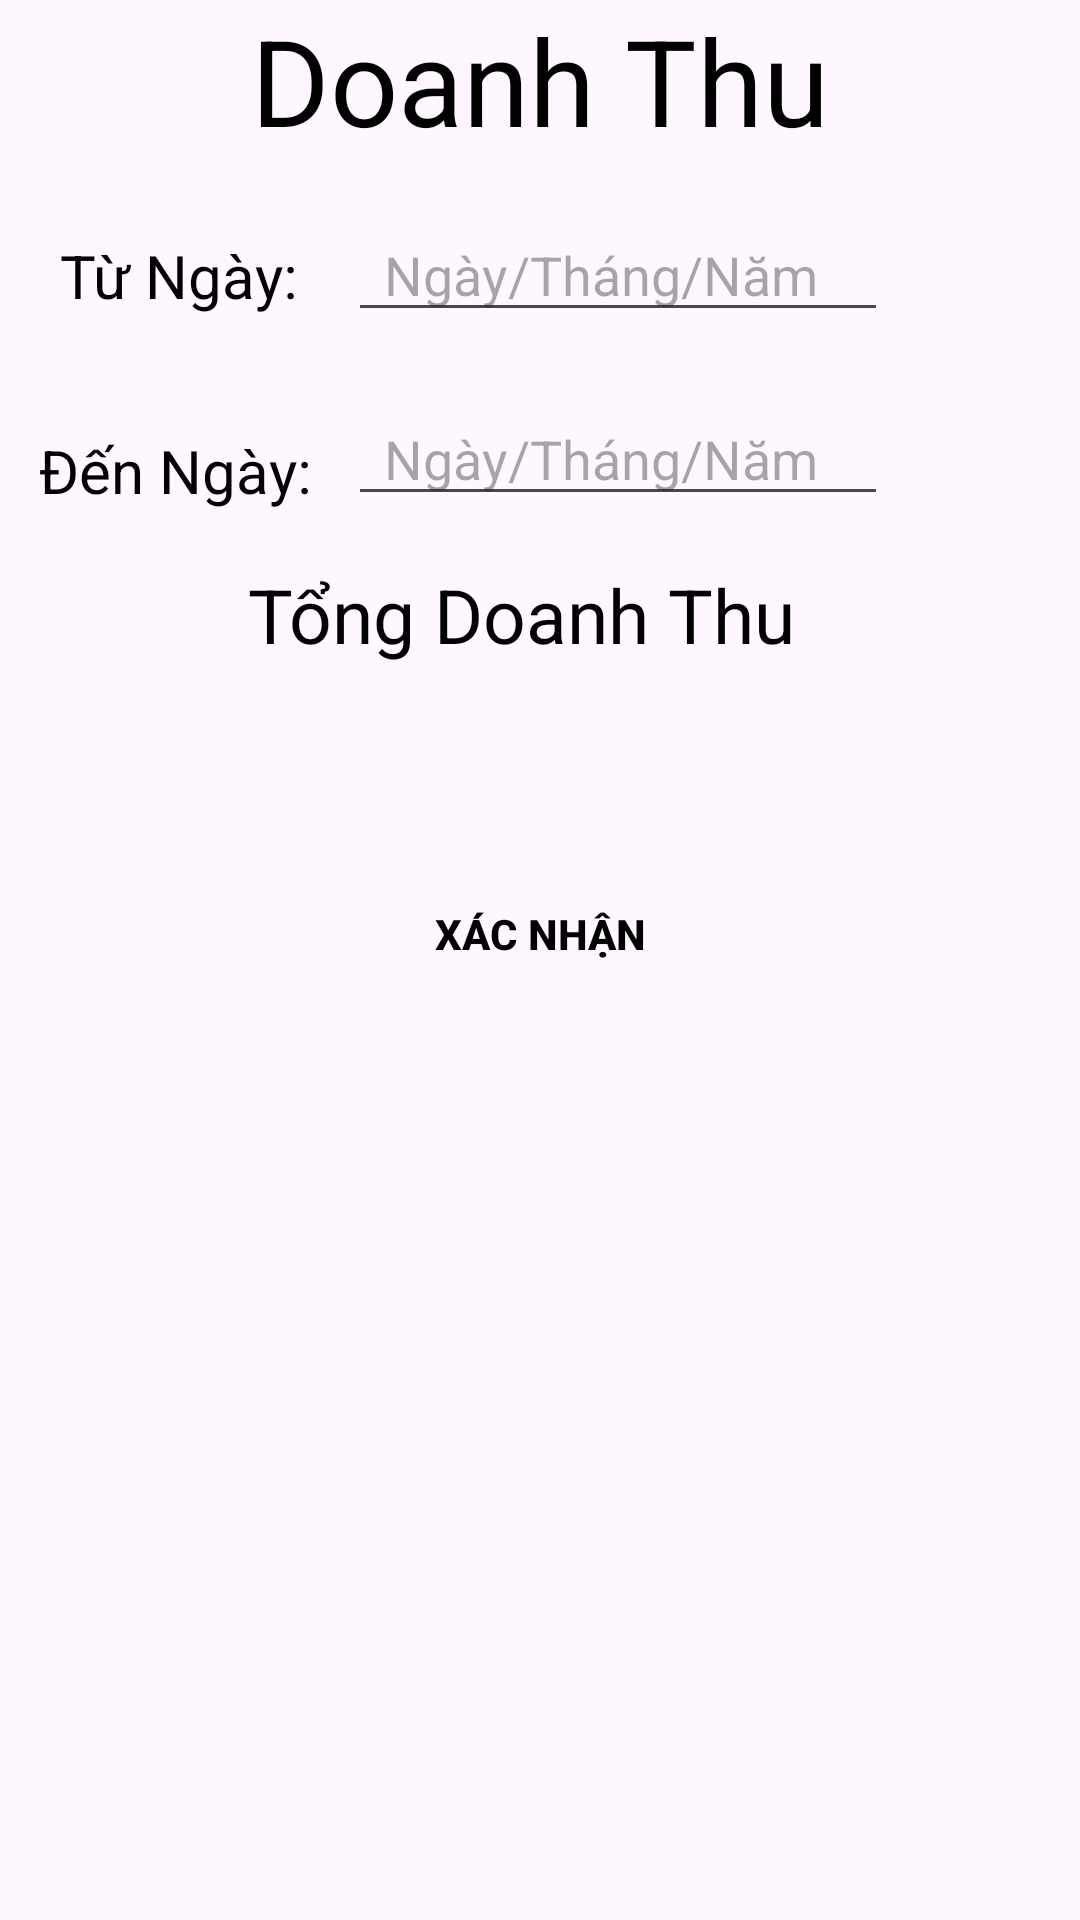

The Android layout XML behind this screen, and the referenced resources:
<!-- AndroidManifest.xml: application theme Theme.DuAnMau_thanghtph31577 -->
<!-- res/layout/fragment_doanh_thu.xml -->
<?xml version="1.0" encoding="utf-8"?>
<androidx.constraintlayout.widget.ConstraintLayout xmlns:android="http://schemas.android.com/apk/res/android"
    xmlns:app="http://schemas.android.com/apk/res-auto"
    xmlns:tools="http://schemas.android.com/tools"
    android:layout_width="match_parent"
    android:layout_height="match_parent"
    >
    <ImageView
        android:id="@+id/img_denngay"
        android:layout_width="40dp"
        android:layout_height="40dp"
        android:layout_marginTop="27dp"
        android:layout_marginEnd="16dp"
        android:src="@drawable/outline_calendar_month_24"
        app:layout_constraintEnd_toEndOf="parent"
        app:layout_constraintTop_toBottomOf="@+id/img_tungay" />

    <TextView
        android:id="@+id/textView"
        android:layout_width="match_parent"
        android:layout_height="wrap_content"
        android:text="Doanh Thu"
        android:textAlignment="center"
        android:textColor="@color/black"
        android:textSize="40dp"
        app:layout_constraintEnd_toEndOf="parent"
        app:layout_constraintStart_toStartOf="parent"
        app:layout_constraintTop_toTopOf="parent" />

    <TextView
        android:id="@+id/doanhthutungay"
        android:layout_width="100dp"
        android:layout_height="45dp"
        android:layout_marginStart="8dp"
        android:layout_marginTop="16dp"
        android:gravity="center_vertical"
        android:paddingLeft="12dp"
        android:text="Từ Ngày: "
        android:textColor="@color/black"
        android:textSize="20dp"
        app:layout_constraintStart_toStartOf="parent"
        app:layout_constraintTop_toBottomOf="@+id/textView" />

    <EditText
        android:id="@+id/ed_tungay"
        android:layout_width="0dp"
        android:layout_height="wrap_content"
        android:layout_marginStart="8dp"
        android:layout_marginTop="16dp"
        android:layout_marginEnd="8dp"
        android:hint="Ngày/Tháng/Năm"
        android:paddingLeft="12dp"
        app:layout_constraintEnd_toStartOf="@+id/img_tungay"
        app:layout_constraintStart_toEndOf="@+id/doanhthutungay"
        app:layout_constraintTop_toBottomOf="@+id/textView" />

    <TextView
        android:id="@+id/doanhthudenngay"
        android:layout_width="100dp"
        android:layout_height="45dp"
        android:layout_marginStart="8dp"
        android:layout_marginTop="20dp"
        android:gravity="center_vertical"
        android:paddingLeft="5dp"
        android:text="Đến Ngày:"
        android:textColor="@color/black"
        android:textSize="20dp"
        app:layout_constraintStart_toStartOf="parent"
        app:layout_constraintTop_toBottomOf="@+id/doanhthutungay" />

    <EditText
        android:id="@+id/ed_denngay"
        android:layout_width="0dp"
        android:layout_height="wrap_content"
        android:layout_marginStart="8dp"
        android:layout_marginTop="20dp"
        android:layout_marginEnd="8dp"
        android:hint="Ngày/Tháng/Năm"
        android:paddingLeft="12dp"
        app:layout_constraintEnd_toStartOf="@+id/img_denngay"
        app:layout_constraintStart_toEndOf="@+id/doanhthudenngay"
        app:layout_constraintTop_toBottomOf="@+id/ed_tungay" />

    <ImageView
        android:id="@+id/img_tungay"
        android:layout_width="40dp"
        android:layout_height="40dp"
        android:layout_marginTop="19dp"
        android:layout_marginEnd="16dp"
        android:src="@drawable/outline_calendar_month_24"
        app:layout_constraintEnd_toEndOf="parent"
        app:layout_constraintTop_toBottomOf="@+id/textView" />

    <TextView
        android:id="@+id/textView2"
        android:layout_width="match_parent"
        android:layout_height="wrap_content"
        android:layout_marginTop="16dp"
        android:text="Tổng Doanh Thu  "
        android:textAlignment="center"
        android:textColor="@color/black"
        android:textSize="25dp"
        app:layout_constraintTop_toBottomOf="@+id/ed_denngay"
        tools:layout_editor_absoluteX="145dp" />

    <TextView
        android:id="@+id/tv_hienthikq"
        android:layout_width="match_parent"
        android:layout_height="wrap_content"
        android:layout_marginTop="8dp"
        android:textAlignment="center"
        android:textColor="#F80303"
        android:textSize="25dp"
        app:layout_constraintTop_toBottomOf="@+id/textView2"
        tools:layout_editor_absoluteX="163dp" />

    <androidx.appcompat.widget.AppCompatButton
        android:id="@+id/btn_check"
        android:layout_width="350dp"
        android:layout_height="wrap_content"
        android:layout_marginStart="159dp"
        android:layout_marginTop="24dp"
        android:layout_marginEnd="159dp"
        android:text="Xác Nhận"
        android:background="@drawable/custom_button_red"
        android:textStyle="bold"
        android:textColor="@color/black"
        app:layout_constraintEnd_toEndOf="parent"
        app:layout_constraintStart_toStartOf="parent"
        app:layout_constraintTop_toBottomOf="@+id/tv_hienthikq" />

</androidx.constraintlayout.widget.ConstraintLayout>
<!-- resources referenced by this layout -->
<resources>
  <color name="black">#FF000000</color>
  <style name="Theme.DuAnMau_thanghtph31577" parent="Base.Theme.DuAnMau_thanghtph31577" />
  <style name="Base.Theme.DuAnMau_thanghtph31577" parent="Theme.Material3.DayNight.NoActionBar">
          
          
      </style>
</resources>
